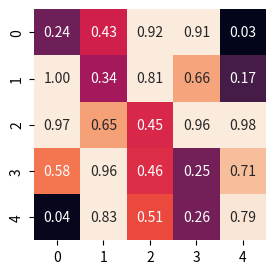
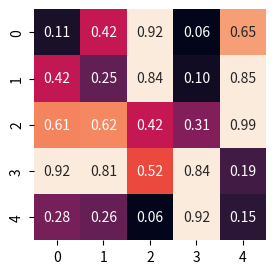

The script that saved these images, in order:
import numpy as np
import seaborn as sns
import matplotlib.pyplot as plt
from matplotlib import animation

dimension = (5, 5)
fig, ax = plt.subplots(figsize=(3, 3))  # Reduce the figure size

# Create the heatmap with initial data
data = np.random.rand(*dimension)
heatmap = sns.heatmap(data, ax=ax, vmax=.8, cbar=False, annot=True, fmt=".2f")

def init():
    data = np.zeros(dimension)
    ax.clear()
    sns.heatmap(data, ax=ax, vmax=.8, cbar=False, annot=True, fmt=".2f")

# Define the animate function
def animate(i):
    data = np.random.rand(*dimension)
    ax.clear()
    sns.heatmap(data, ax=ax, vmax=.8, cbar=False, annot=True, fmt=".2f")
    return ax

# Create the animation
ani = animation.FuncAnimation(fig, animate, init_func=init, frames=20, repeat=False)
plt.show()

# Save the animation as a GIF with optimized parameters
ani.save('animated_heatmap.gif', writer='pillow', fps=2, dpi=80)
